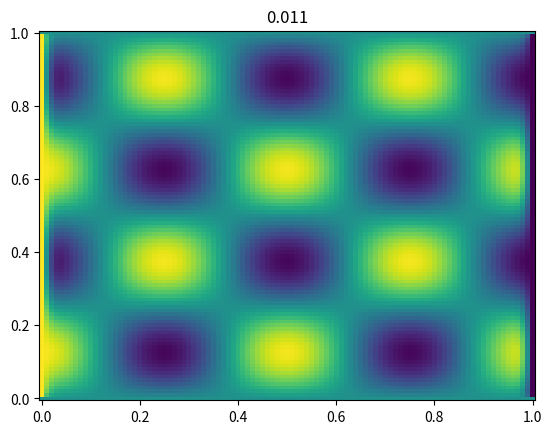

Write the Python code that produced this figure. (Note: this script raises an exception after producing the figure.)
import math
import numpy as np
from matplotlib import pyplot as plt
import matplotlib.animation as animation

x_0 = 0
x_1 = 1
y_0 = 0
y_1 = 1
t_0 = 0
t_1 = 5 * 10 ** -1
d_s = 10 ** -2
d_t = 10 ** -3
alpha = 10 ** -2


values = np.empty((int((t_1 - t_0) / d_t) + 1, int((x_1 - x_0) / d_s) + 1, int((y_1 - y_0) / d_s) + 1))

for t_index in range(int((t_1 - t_0) / d_t) + 1):
    t = t_index * d_t
    print(t / t_1)
    for x_index in range(int((x_1 - x_0) / d_s) + 1):
        x = x_index * d_s
        for y_index in range(int((y_1 - y_0) / d_s) + 1):
            y = y_index * d_s
            if math.isclose(t, 0):
                values[t_index, x_index, y_index] = np.sin(4 * np.pi * x) * np.cos(4 * np.pi * y)
            elif math.isclose(x, 0):
                values[t_index, x_index, y_index] =  d_t * alpha * (0/d_s) + values[t_index-1, x_index, y_index]
            elif math.isclose(x, 1):
                values[t_index, x_index, y_index] =  d_t * alpha * (2/d_s) + values[t_index-1, x_index, y_index]
            elif math.isclose(y, 0):
                values[t_index, x_index, y_index] = 1
            elif math.isclose(y, 1):
                values[t_index, x_index, y_index] = - 1
            else:
                x_term = (values[t_index-1, x_index + 1, y_index] - 2 * values[t_index-1, x_index, y_index] + values[
                    t_index-1, x_index - 1, y_index]) / d_s ** 2
                y_term = (values[t_index-1, x_index, y_index + 1] - 2 * values[t_index-1, x_index, y_index] + values[
                    t_index-1, x_index, y_index - 1]) / d_s ** 2

                values[t_index, x_index, y_index] = d_t * alpha * (x_term + y_term) + values[t_index-1, x_index, y_index]



fig, ax = plt.subplots()
def plot(t_index):
    x = np.arange(x_0, x_1+d_s, d_s)
    y = np.arange(y_0, y_1+d_s, d_s)
    heatmap = ax.pcolormesh(x,y,values[t_index], shading='auto')
    plt.title(t_index*d_t)

ani = animation.FuncAnimation(fig, plot,int((t_1 - t_0) / d_t) + 1, interval=10)
ani.save('./animation_2.mp4', writer='ffmpeg', fps=15)

plt.show()




